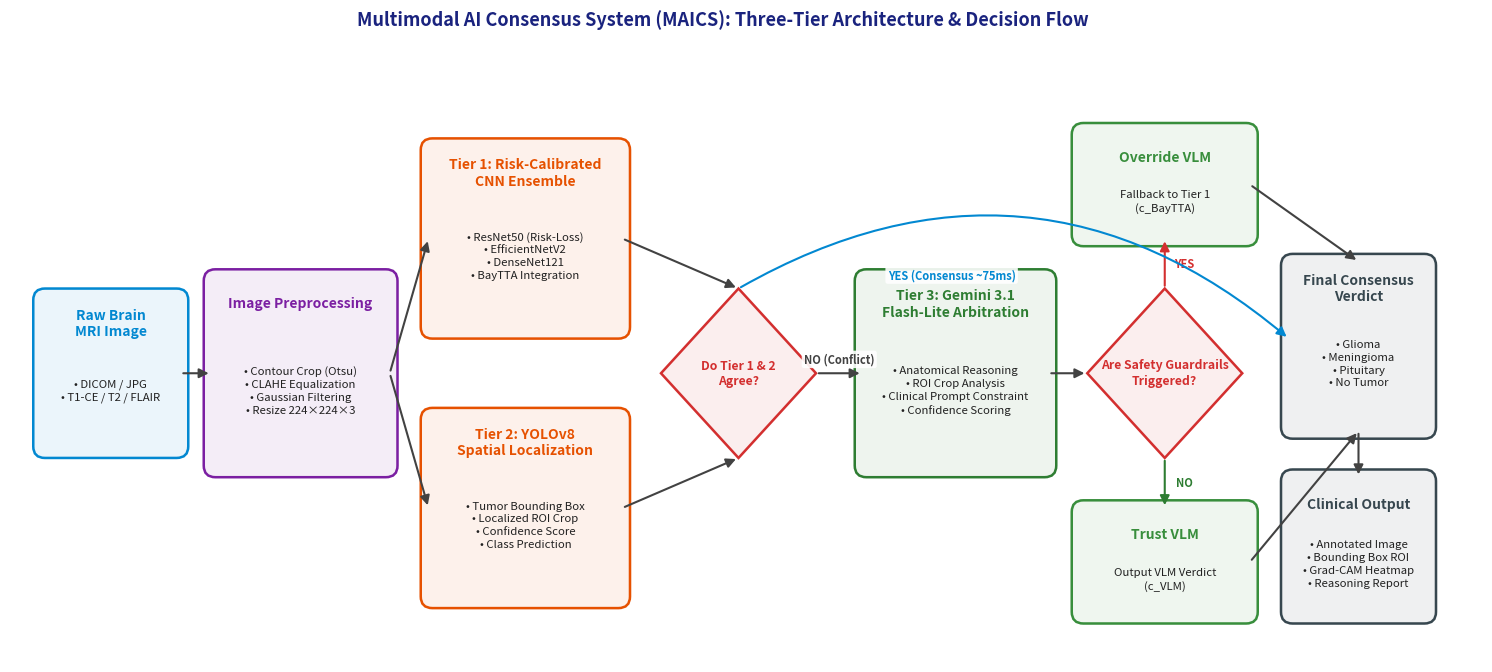

The script that saved this image:
import os
import matplotlib.pyplot as plt
import matplotlib.patches as patches

# Setup figure with high resolution
fig, ax = plt.subplots(figsize=(19, 7.5), dpi=300)
ax.set_xlim(0, 19)
ax.set_ylim(0, 7.5)
ax.axis('off')

# Color palette (Modern Academic / Springer style)
COLOR_INPUT = "#0288D1"       # Ocean Blue
COLOR_PREP  = "#7B1FA2"       # Royal Purple
COLOR_TIER  = "#E65100"       # Deep Amber/Orange
COLOR_DIAMOND = "#D32F2F"     # Ruby Red
COLOR_VLM   = "#2E7D32"       # Forest Green
COLOR_GUARD = "#388E3C"       # Mint Green
COLOR_OUTPUT = "#37474F"      # Slate Dark Grey

def draw_box(ax, x, y, w, h, title, text_lines, color, shape="rect"):
    """Draw a styled box or diamond with crisp text"""
    if shape == "rect":
        rect = patches.FancyBboxPatch((x, y), w, h,
                                       boxstyle="round,pad=0.1,rounding_size=0.15",
                                       linewidth=1.8, edgecolor=color,
                                       facecolor=color, alpha=0.08)
        ax.add_patch(rect)
        rect_border = patches.FancyBboxPatch((x, y), w, h,
                                              boxstyle="round,pad=0.1,rounding_size=0.15",
                                              linewidth=1.8, edgecolor=color,
                                              facecolor="none")
        ax.add_patch(rect_border)
        
        # Header text
        ax.text(x + w/2, y + h - 0.35, title, horizontalalignment='center',
                verticalalignment='center', fontsize=10, fontweight='bold', color=color)
        
        # Body text
        if text_lines:
            body_text = "\n".join(text_lines)
            ax.text(x + w/2, y + (h - 0.45)/2, body_text, horizontalalignment='center',
                    verticalalignment='center', fontsize=8.2, color="#212121", linespacing=1.35)
            
    elif shape == "diamond":
        diamond = patches.Polygon([
            (x + w/2, y + h),
            (x + w, y + h/2),
            (x + w/2, y),
            (x, y + h/2)
        ], linewidth=1.8, edgecolor=color, facecolor=color, alpha=0.08)
        ax.add_patch(diamond)
        
        diamond_border = patches.Polygon([
            (x + w/2, y + h),
            (x + w, y + h/2),
            (x + w/2, y),
            (x, y + h/2)
        ], linewidth=1.8, edgecolor=color, facecolor="none")
        ax.add_patch(diamond_border)
        
        full_text = f"{title}\n" + "\n".join(text_lines) if text_lines else title
        ax.text(x + w/2, y + h/2, full_text, horizontalalignment='center',
                verticalalignment='center', fontsize=8.8, fontweight='bold', color=color, linespacing=1.25)

def draw_arrow(ax, start, end, label=None, label_offset=(0, 0.15), color="#424242", style="straight", rad=0.0):
    """Draw a clean arrow with text label"""
    if style == "straight":
        ax.annotate("", xy=end, xytext=start,
                    arrowprops=dict(arrowstyle="-|>", color=color, lw=1.5, mutation_scale=14))
    elif style == "curved":
        ax.annotate("", xy=end, xytext=start,
                    arrowprops=dict(arrowstyle="-|>", color=color, lw=1.5, mutation_scale=14,
                                    connectionstyle=f"arc3,rad={rad}"))
        
    if label:
        lx = (start[0] + end[0]) / 2 + label_offset[0]
        ly = (start[1] + end[1]) / 2 + label_offset[1]
        ax.text(lx, ly, label, fontsize=8, fontweight='bold',
                color=color, horizontalalignment='center', verticalalignment='center',
                bbox=dict(boxstyle='round,pad=0.2', facecolor='white', edgecolor='none', alpha=0.9))

# ── 1. Input Box ─────────────────────────────────────────────────────────────
draw_box(ax, 0.4, 2.75, 1.8, 2.0, "Raw Brain\nMRI Image", ["• DICOM / JPG", "• T1-CE / T2 / FLAIR"], COLOR_INPUT)

# ── 2. Preprocessing Box ──────────────────────────────────────────────────────
draw_box(ax, 2.6, 2.5, 2.3, 2.5, "Image Preprocessing", 
         ["• Contour Crop (Otsu)", "• CLAHE Equalization", "• Gaussian Filtering", "• Resize 224×224×3"], COLOR_PREP)

draw_arrow(ax, (2.2, 3.75), (2.6, 3.75))

# ── 3. Parallel Tiers (Tier 1 & Tier 2) ──────────────────────────────────────
draw_box(ax, 5.4, 4.3, 2.5, 2.4, "Tier 1: Risk-Calibrated\nCNN Ensemble", 
         ["• ResNet50 (Risk-Loss)", "• EfficientNetV2", "• DenseNet121", "• BayTTA Integration"], COLOR_TIER)

draw_box(ax, 5.4, 0.8, 2.5, 2.4, "Tier 2: YOLOv8\nSpatial Localization", 
         ["• Tumor Bounding Box", "• Localized ROI Crop", "• Confidence Score", "• Class Prediction"], COLOR_TIER)

# Arrows Preprocessing -> Tiers
draw_arrow(ax, (4.9, 3.75), (5.4, 5.5), style="straight")
draw_arrow(ax, (4.9, 3.75), (5.4, 2.0), style="straight")

# ── 4. Decision Diamond 1 (Consensus Check) ──────────────────────────────────
draw_box(ax, 8.4, 2.65, 2.0, 2.2, "Do Tier 1 & 2\nAgree?", [], COLOR_DIAMOND, shape="diamond")

# Arrows Tiers -> Decision 1
draw_arrow(ax, (7.9, 5.5), (9.4, 4.85), style="straight")
draw_arrow(ax, (7.9, 2.0), (9.4, 2.65), style="straight")

# ── 5. Tier 3 VLM Box ────────────────────────────────────────────────────────
draw_box(ax, 11.0, 2.5, 2.4, 2.5, "Tier 3: Gemini 3.1\nFlash-Lite Arbitration", 
         ["• Anatomical Reasoning", "• ROI Crop Analysis", "• Clinical Prompt Constraint", "• Confidence Scoring"], COLOR_VLM)

# Arrow Decision 1 -> Tier 3 (NO Branch)
draw_arrow(ax, (10.4, 3.75), (11.0, 3.75), label="NO (Conflict)", label_offset=(0, 0.18))

# ── 6. Safety Guardrails Diamond ──────────────────────────────────────────────
draw_box(ax, 13.9, 2.65, 2.0, 2.2, "Are Safety Guardrails\nTriggered?", [], COLOR_DIAMOND, shape="diamond")

draw_arrow(ax, (13.4, 3.75), (13.9, 3.75))

# ── 7. Decision Outcomes ────────────────(Guard-1, Guard-2, Fallback)
draw_box(ax, 13.8, 5.5, 2.2, 1.4, "Override VLM", ["Fallback to Tier 1\n(c_BayTTA)"], COLOR_GUARD)
draw_arrow(ax, (14.9, 4.85), (14.9, 5.5), label="YES", label_offset=(0.25, 0), color="#D32F2F")

draw_box(ax, 13.8, 0.6, 2.2, 1.4, "Trust VLM", ["Output VLM Verdict\n(c_VLM)"], COLOR_GUARD)
draw_arrow(ax, (14.9, 2.65), (14.9, 2.0), label="NO", label_offset=(0.25, 0), color="#2E7D32")

# ── 8. Fast Path (Bypass Tier 3) ──────────────────────────────────────────────
draw_arrow(ax, (9.4, 4.85), (16.5, 4.2), label="YES (Consensus ~75ms)", label_offset=(-0.8, 0.5), 
           style="curved", rad=-0.35, color="#0288D1")

# ── 9. Final Output & Clinical Verdict ────────────────────────────────────────
draw_box(ax, 16.5, 3.0, 1.8, 2.2, "Final Consensus\nVerdict", 
         ["• Glioma", "• Meningioma", "• Pituitary", "• No Tumor"], COLOR_OUTPUT)

draw_box(ax, 16.5, 0.6, 1.8, 1.8, "Clinical Output", 
         ["• Annotated Image", "• Bounding Box ROI", "• Grad-CAM Heatmap", "• Reasoning Report"], COLOR_OUTPUT)

# Arrows Outcome -> Final Output
draw_arrow(ax, (16.0, 6.2), (17.4, 5.2), style="straight")
draw_arrow(ax, (16.0, 1.3), (17.4, 3.0), style="straight")
draw_arrow(ax, (17.4, 3.0), (17.4, 2.4), style="straight")

# Title banner
plt.suptitle("Multimodal AI Consensus System (MAICS): Three-Tier Architecture & Decision Flow", 
             fontsize=13, fontweight='bold', color="#1A237E", y=0.98)

# Save figure
os.makedirs("models", exist_ok=True)
output_path = "models/maics_architecture_flowchart.png"
plt.savefig(output_path, bbox_inches='tight', dpi=300)
plt.close()

print(f"Successfully generated ultra-high-res architecture flowchart at: {output_path}")
